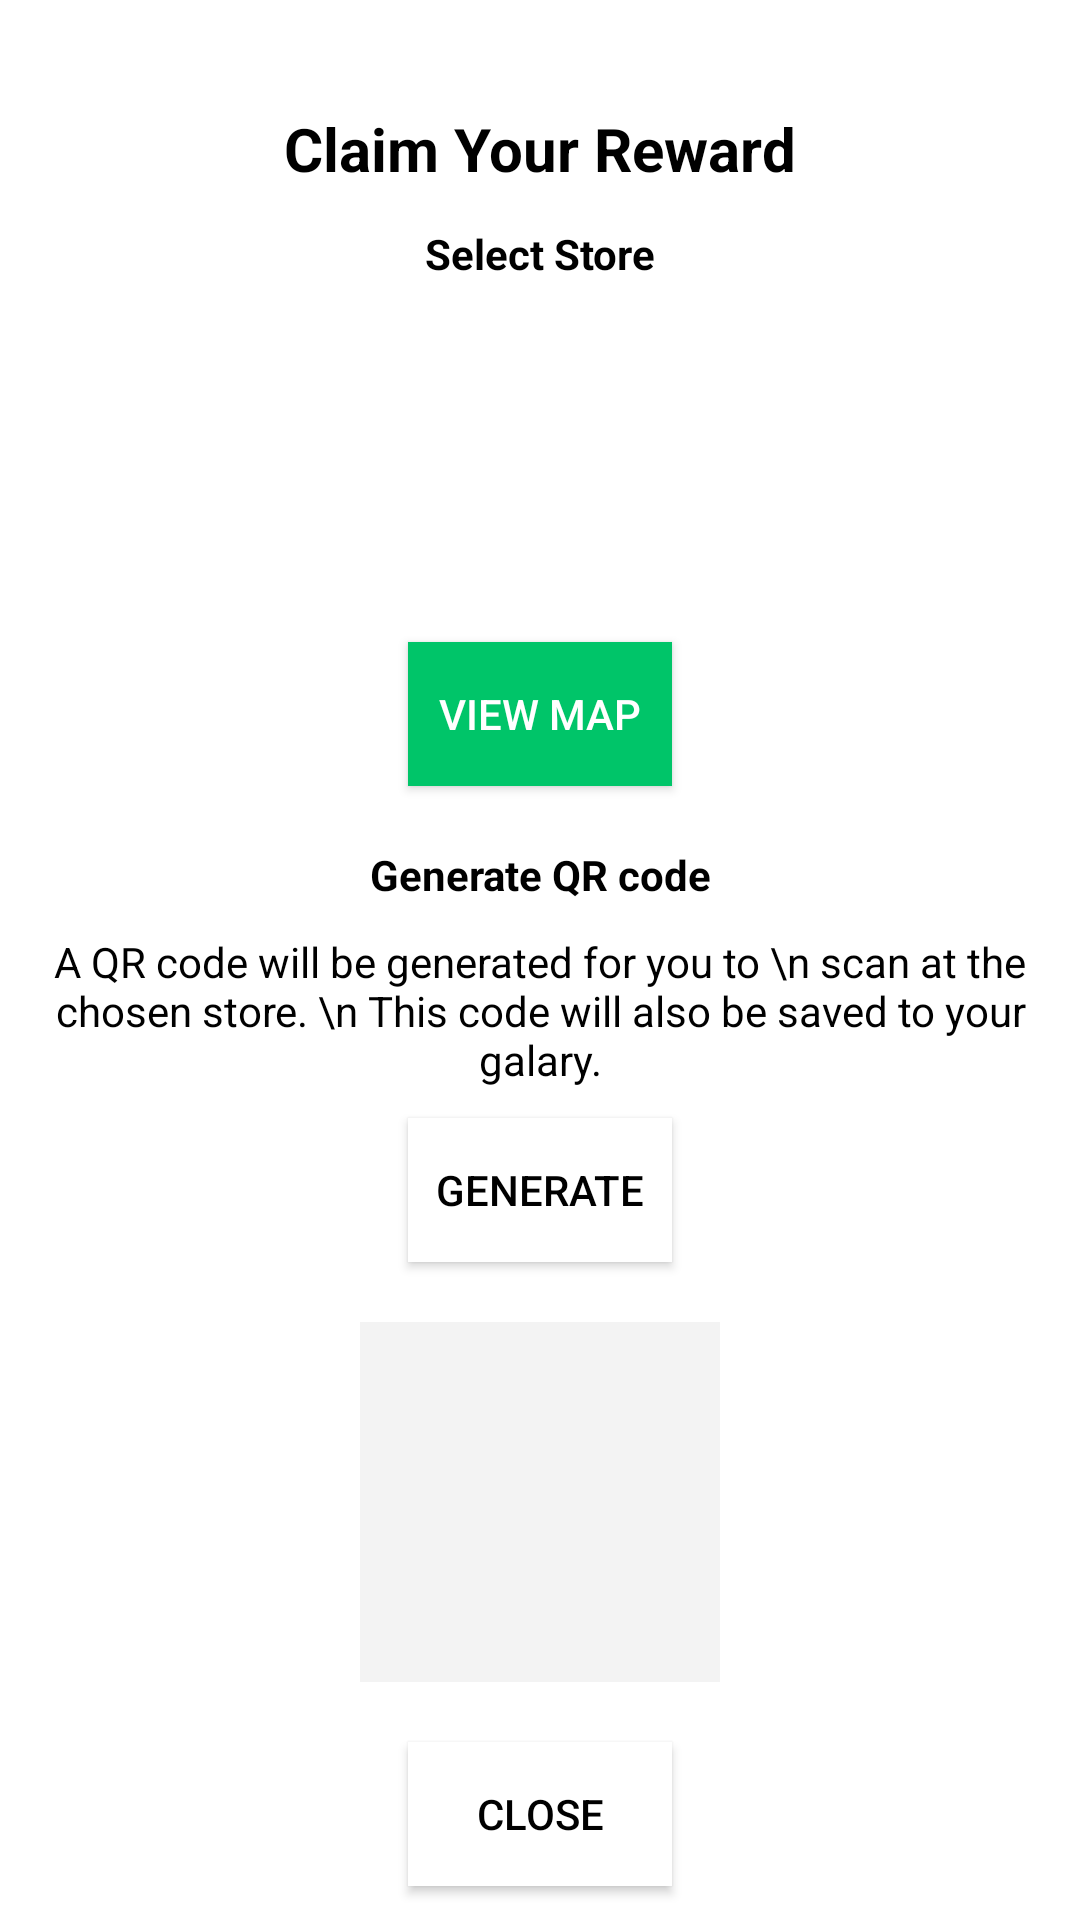

Produce the Android XML layout that renders to this screen, including the resource entries it uses.
<!-- AndroidManifest.xml: application theme Theme.MyApplication -->
<!-- res/layout/activity_reward_claim_page.xml -->
<?xml version="1.0" encoding="utf-8"?>
<ScrollView xmlns:android="http://schemas.android.com/apk/res/android"
    xmlns:app="http://schemas.android.com/apk/res-auto"
    xmlns:tools="http://schemas.android.com/tools"
    android:layout_width="match_parent"
    android:layout_height="match_parent"
    tools:context=".RewardClaimPage"
    android:fillViewport="true"
    android:background="@color/white">

    <androidx.appcompat.widget.LinearLayoutCompat
        android:layout_width="match_parent"
        android:layout_height="match_parent"
        android:orientation="vertical">

        <TextView
            android:id="@+id/textView8"
            android:layout_width="wrap_content"
            android:layout_height="wrap_content"
            android:layout_marginTop="36dp"
            android:text="Claim Your Reward"
            android:textColor="@color/black"
            android:textSize="20sp"
            android:textStyle="bold"
            android:layout_gravity="center"/>

        <TextView
            android:id="@+id/textView9"
            android:layout_width="match_parent"
            android:layout_height="wrap_content"
            android:layout_marginTop="12dp"
            android:text="Select Store"
            android:textColor="@color/black"
            android:textSize="14sp"
            android:gravity="center"
            android:layout_gravity="center"
            android:textStyle="bold"/>
        <LinearLayout
            android:layout_width="match_parent"
            android:layout_height="wrap_content"
            android:layout_marginTop="10dp">

            <ImageView
                android:id="@+id/costabtn"
                android:layout_width="100dp"
                android:layout_height="100dp"
                app:srcCompat="@drawable/costalogo"
                android:layout_weight="1"
                android:padding="5dp" />

            <ImageView
                android:id="@+id/starbucksBtn"
                android:layout_width="100dp"
                android:layout_height="100dp"
                app:srcCompat="@drawable/starbuckslogo"
                android:layout_weight="1"
                android:padding="5dp" />

            <ImageView
                android:id="@+id/greggsBtn"
                android:layout_width="100dp"
                android:layout_height="100dp"
                app:srcCompat="@drawable/greggslogo"
                android:layout_weight="1"
                android:padding="5dp" />

        </LinearLayout>


        <Button
            android:id="@+id/mapBtn"
            android:layout_width="wrap_content"
            android:layout_height="wrap_content"
            android:text="View Map"
            android:layout_gravity="center"
            android:background="#00C569"
            android:layout_marginTop="10dp"/>

        <TextView
            android:layout_width="match_parent"
            android:layout_height="wrap_content"
            android:layout_marginTop="20dp"
            android:text="Generate QR code"
            android:textColor="@color/black"
            android:textSize="14sp"
            android:gravity="center"
            android:layout_gravity="center"
            android:textStyle="bold"/>

        <TextView
            android:layout_width="wrap_content"
            android:layout_height="wrap_content"
            android:text="A QR code will be generated for you to \n scan at the chosen store. \n This code will also be saved to your galary."
            android:textColor="@color/black"
            android:gravity="center"
            android:layout_gravity="center"
            android:layout_marginTop="10dp"/>

        <Button
            android:id="@+id/generateCodeBtn"
            android:layout_width="wrap_content"
            android:layout_height="wrap_content"
            android:text="Generate"
            android:layout_gravity="center"
            android:background="@color/white"
            android:layout_marginTop="10dp"
            android:textColor="@color/black"/>


        <ImageView
            android:id="@+id/iv_qr"
            android:layout_width="120dp"
            android:layout_height="120dp"
            android:scaleType="fitCenter"
            android:background="@color/veryLightGrey"
            android:layout_gravity="center"
            android:layout_marginTop="20dp"/>

        <Button
            android:id="@+id/closeBtn"
            android:layout_width="wrap_content"
            android:layout_height="wrap_content"
            android:text="Close"
            android:layout_gravity="center"
            android:background="@color/white"
            android:layout_marginTop="20dp"
            android:textColor="@color/black"/>


    </androidx.appcompat.widget.LinearLayoutCompat>

</ScrollView>
<!-- resources referenced by this layout -->
<resources>
  <color name="black">#FF000000</color>
  <color name="veryLightGrey">#F3F3F3</color>
  <color name="white">#FFFFFFFF</color>
  <!-- drawable costalogo: jpg bitmap (drawable, 503388 bytes) -->
  <!-- drawable greggslogo: jpg bitmap (drawable, 6768 bytes) -->
  <style name="Theme.MyApplication" parent="Theme.AppCompat.NoActionBar">
          
          <item name="colorPrimary">@color/purple_500</item>
          <item name="colorPrimaryVariant">@color/purple_700</item>
          <item name="colorOnPrimary">@color/white</item>
          
          <item name="colorSecondary">@color/teal_200</item>
          <item name="colorSecondaryVariant">@color/teal_700</item>
          <item name="colorOnSecondary">@color/black</item>
          
          <item name="android:statusBarColor">@android:color/transparent</item>
          
      </style>
  <style name="Theme.AppCompat.NoActionBar">
          <item name="windowActionBar">false</item>
          <item name="windowNoTitle">true</item>
      </style>
  <color name="purple_500">#FF6200EE</color>
  <color name="purple_700">#FF3700B3</color>
  <color name="teal_200">#FF03DAC5</color>
  <color name="teal_700">#FF018786</color>
</resources>
